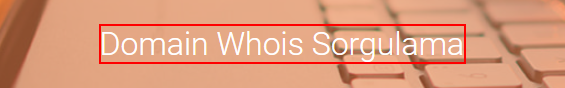
Task: DomainWhoIsREF
Workflow: DomainWhoIsWebsiteOpen

Step 1: find the heading in window 'Whois Sorgulama | İsimtescil' (chrome.exe)
